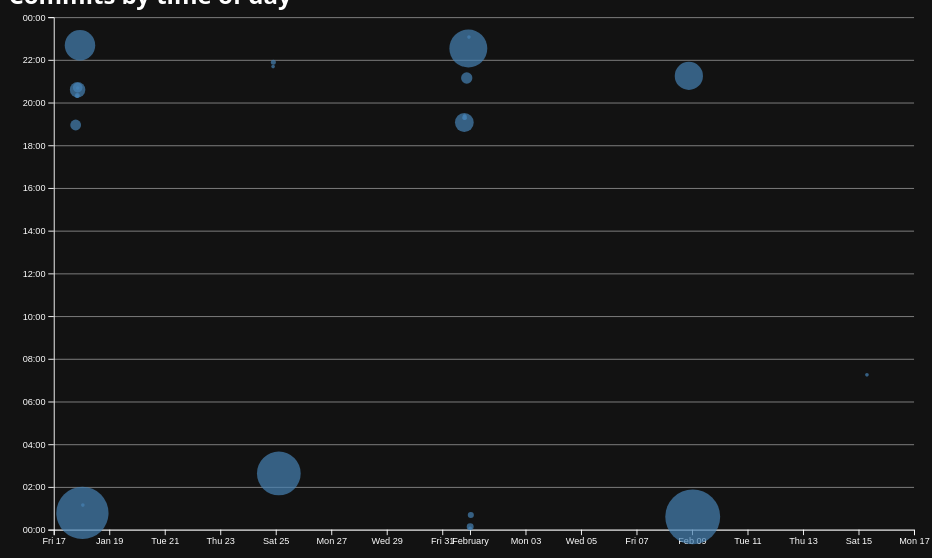
D3 v7 page, settled after 480 driven frames (8 s of simulated time); the page loaded 1 data file(s).


// ── ../global.js
console.log('IT’S ALIVE!');

// function $$(selector, context = document) {
//   return Array.from(context.querySelectorAll(selector));
// }
// // Get all navigation links into an array
// const navLinks = $$("nav a");

// console.log(navLinks); // For debugging: prints the array of nav links
// // Find the link to the current page
// let currentLink = navLinks.find(
//   (a) => a.host === location.host && a.pathname === location.pathname
// );
// // Add the 'current' class to the current link if it exists
// currentLink?.classList.add('current');

// console.log(currentLink); // For debugging: prints the current link element if found

// Data structure for pages
// Data structure for pages
// Data structure for pages
let pages = [
  { url: 'index.html', title: 'Home' },
  { url: 'projects/index.html', title: 'Projects' },
  { url: 'contact/index.html', title: 'Contact' },
  { url: 'CV/index.html', title: 'CV' },
  { url: 'meta/index.html', title: 'Meta'}, 
  { url: 'https://github.com/efastovsky', title: 'GitHub', external: true }
];

// Detect if we're on the home page
const ARE_WE_HOME = document.documentElement.classList.contains('home');

// Create the <nav> element
let nav = document.createElement('nav');
document.body.prepend(nav);

// Add links to the <nav>
for (let p of pages) {
  let url = p.url;
  let title = p.title;

  // Adjust URL if not on the home page and the URL is not absolute
  if (!ARE_WE_HOME && !url.startsWith('http')) {
    url = '../' + url;
  }

  // Create the <a> element
  let a = document.createElement('a');
  a.href = url;
  a.textContent = title;

  // Highlight the current page
  a.classList.toggle(
    'current',
    a.host === location.host && a.pathname === location.pathname
  );

  // Open external links in a new tab
  if (a.host !== location.host) {
    a.target = '_blank';
  }

  // Append the link to the navigation
  nav.append(a);
}

console.log('Enhanced navigation menu dynamically created!');

// Add the theme switcher dropdown to the page
document.body.insertAdjacentHTML(
  'afterbegin',
  `
  <label class="color-scheme">
    Theme:
    <select id="theme-switcher">
      <option value="light dark">Automatic</option>
      <option value="light">Light</option>
      <option value="dark">Dark</option>
    </select>
  </label>
  `
);

const select = document.querySelector('#theme-switcher');

// Check if a color scheme is saved in localStorage and apply it
if ("colorScheme" in localStorage) {
  const savedScheme = localStorage.colorScheme;
  document.documentElement.style.setProperty('color-scheme', savedScheme);
  select.value = savedScheme; // Update the dropdown to reflect the saved value
}

// Update the color scheme and save the preference when the user changes the dropdown
select.addEventListener('input', function (event) {
  const selectedScheme = event.target.value;
  document.documentElement.style.setProperty('color-scheme', selectedScheme);
  localStorage.colorScheme = selectedScheme; // Save the preference in localStorage
});

export async function fetchJSON(url) {
  try {
      const response = await fetch(url);

      if (!response.ok) {
          throw new Error(`Failed to fetch projects: ${response.statusText}`);
      }

      return await response.json();
  } catch (error) {
      console.error("Error fetching or parsing JSON data:", error);
  }
}


export function renderProjects(projects, containerElement, headingLevel = 'h2') {
  if (!containerElement || !(containerElement instanceof HTMLElement)) {
      console.error("Invalid container element provided");
      return;
  }

  containerElement.innerHTML = ''; // Clear container

  projects.forEach(project => {
      const article = document.createElement('article');

      // ✅ Validate project data
      const title = project.title || "Untitled Project";
      const image = project.image || "https://via.placeholder.com/200";
      const description = project.description || "No description available.";
      const year = project.year ? `<p class="project-year">${project.year}</p>` : "";

      const validHeadingLevels = ['h1', 'h2', 'h3', 'h4', 'h5', 'h6'];
      const headingTag = validHeadingLevels.includes(headingLevel) ? headingLevel : 'h2';

      // ✅ If project has a `url`, make title a clickable link
      let titleHTML = project.url
          ? `<a href="${project.url}" target="_blank" class="project-link">${title}</a>`  // 🔗 Clickable title
          : `<span>${title}</span>`;  // 📄 Just text if no URL

      article.innerHTML = `
          <${headingTag}>${titleHTML}</${headingTag}>
          <img src="${image}" alt="${title}" style="width:200px; height:auto;">
          <div class="project-details">
              <p>${description}</p>
              ${year}
          </div>
      `;

      containerElement.appendChild(article);
  });
}


export async function fetchGitHubData(username) {
  try {
      return await fetchJSON(`https://api.github.com/users/${username}`);
  } catch (error) {
      console.error("Error fetching GitHub data:", error);
  }
}

// ── main.js
let data = [];
let commits = [];
const width = 1000;
const height = 600;
const margin = { top: 10, right: 10, bottom: 30, left: 50 };
let xScale, yScale;
let brushSelection = null;

async function loadData() {
    data = await d3.csv('loc.csv', (row) => ({
      ...row,
      line: +row.line,
      depth: +row.depth,
      length: +row.length,
      date: new Date(row.date + 'T00:00' + row.timezone),
      datetime: new Date(row.datetime),
    }));

    displayStats();
    createScatterplot();
}

document.addEventListener('DOMContentLoaded', async () => {
    await loadData();
});

function processCommits() {
    commits = d3
      .groups(data, (d) => d.commit)
      .map(([commit, lines]) => {
        let first = lines[0];
        let { author, date, time, timezone, datetime } = first;

        let ret = {
          id: commit,
          url: 'https://github.com/vis-society/lab-7/commit/' + commit,
          author,
          date,
          time,
          timezone,
          datetime,
          hourFrac: datetime.getHours() + datetime.getMinutes() / 60,
          totalLines: lines.length,
        };

        Object.defineProperty(ret, 'lines', {
          value: lines,
          enumerable: false,
          configurable: false,
          writable: false,
        });

        return ret;
      });
}

function displayStats() {
    processCommits();

    const dl = d3.select('#stats').append('dl').attr('class', 'stats');

    dl.append('dt').html('Total <abbr title="Lines of code">LOC</abbr>');
    dl.append('dd').text(data.length);

    dl.append('dt').text('Total commits');
    dl.append('dd').text(commits.length);

    dl.append('dt').text('Number of files');
    dl.append('dd').text(d3.group(data, d => d.file).size);

    dl.append('dt').text('Maximum depth');
    dl.append('dd').text(d3.max(data, d => d.depth));

    dl.append('dt').text('Average line length');
    dl.append('dd').text(d3.mean(data, d => d.length).toFixed(2));
}

function updateTooltipContent(commit) {
  const link = document.getElementById('commit-link');
  const date = document.getElementById('commit-date');

  if (Object.keys(commit).length === 0) {
    link.href = '';
    link.textContent = '';
    date.textContent = '';
    return;
  }

  link.href = commit.url;
  link.textContent = commit.id;
  date.textContent = commit.datetime?.toLocaleString('en', {
    dateStyle: 'full',
  });
}

function updateTooltipVisibility(isVisible) {
  const tooltip = document.getElementById('commit-tooltip');
  tooltip.hidden = !isVisible;
}

function updateTooltipPosition(event) {
  const tooltip = document.getElementById('commit-tooltip');
  tooltip.style.left = `${event.clientX + 10}px`;  
  tooltip.style.top = `${event.clientY + 10}px`;
}

function isCommitSelected(commit) {
  if (!brushSelection) return false;
  const [[x0, y0], [x1, y1]] = brushSelection;
  const x = xScale(commit.datetime);
  const y = yScale(commit.hourFrac);
  return x0 <= x && x <= x1 && y0 <= y && y <= y1;
}

function updateSelection() {
  d3.selectAll('circle').classed('selected', (d) => isCommitSelected(d));
  updateSelectionCount();
  updateLanguageBreakdown();
}

function updateSelectionCount() {
  const selectedCommits = brushSelection ? commits.filter(isCommitSelected) : [];
  const countElement = document.getElementById('selection-count');
  countElement.textContent = `${selectedCommits.length || 'No'} commits selected`;
  return selectedCommits;
}

function updateLanguageBreakdown() {
  const selectedCommits = brushSelection ? commits.filter(isCommitSelected) : [];
  const container = document.getElementById('language-breakdown');

  if (selectedCommits.length === 0) {
    container.innerHTML = '';
    return;
  }

  const requiredCommits = selectedCommits.length ? selectedCommits : commits;
  const lines = requiredCommits.flatMap((d) => d.lines);

  const breakdown = d3.rollup(
    lines,
    (v) => v.length,
    (d) => d.type
  );

  container.innerHTML = '';

  for (const [language, count] of breakdown) {
    const proportion = count / lines.length;
    const formatted = d3.format('.1~%')(proportion);
    container.innerHTML += `
      <dt>${language}</dt>
      <dd>${count} lines (${formatted})</dd>
    `;
  }

  return breakdown;
}

function brushed(event) {
  brushSelection = event.selection;
  updateSelection();
}

function createScatterplot() {
  const usableArea = {
    top: margin.top,
    right: width - margin.right,
    bottom: height - margin.bottom,
    left: margin.left,
    width: width - margin.left - margin.right,
    height: height - margin.top - margin.bottom,
  };

  const svg = d3
    .select('#chart')
    .append('svg')
    .attr('viewBox', `0 0 ${width} ${height}`)
    .style('overflow', 'visible');

  xScale = d3
    .scaleTime()
    .domain(d3.extent(commits, (d) => d.datetime))
    .range([usableArea.left, usableArea.right])
    .nice();

  yScale = d3
    .scaleLinear()
    .domain([0, 24])
    .range([usableArea.bottom, usableArea.top]);

  const [minLines, maxLines] = d3.extent(commits, (d) => d.totalLines);
  const rScale = d3.scaleSqrt().domain([minLines, maxLines]).range([2, 30]);

  const gridlines = svg
    .append('g')
    .attr('class', 'gridlines')
    .attr('transform', `translate(${usableArea.left}, 0)`);

  gridlines.call(d3.axisLeft(yScale).tickFormat('').tickSize(-usableArea.width));

  const xAxis = d3.axisBottom(xScale);
  const yAxis = d3.axisLeft(yScale).tickFormat((d) => String(d % 24).padStart(2, '0') + ':00');

  svg.append('g')
    .attr('transform', `translate(0, ${usableArea.bottom})`)
    .call(xAxis);

  svg.append('g')
    .attr('transform', `translate(${usableArea.left}, 0)`)
    .call(yAxis);

  const dots = svg.append('g').attr('class', 'dots');

  const sortedCommits = d3.sort(commits, (d) => -d.totalLines);

  dots
    .selectAll('circle')
    .data(sortedCommits)
    .join('circle')
    .attr('cx', (d) => xScale(d.datetime))
    .attr('cy', (d) => yScale(d.hourFrac))
    .attr('r', (d) => rScale(d.totalLines))
    .style('fill-opacity', 0.7)
    .attr('fill', 'steelblue')
    .on('mouseenter', function (event, commit) {
      d3.select(event.currentTarget).style('fill-opacity', 1);
      updateTooltipContent(commit);
      updateTooltipVisibility(true);
      updateTooltipPosition(event);
    })
    .on('mouseleave', function () {
      d3.select(this).style('fill-opacity', 0.7);
      updateTooltipContent({});
      updateTooltipVisibility(false);
    })
    .on('mousemove', updateTooltipPosition);

  d3.select(svg.node())
    .call(d3.brush().on('start brush end', brushed));
  d3.select(svg.node()).selectAll('.dots, .overlay ~ *').raise();
}


### data: loc.csv
file, line, type, commit, author, date, time, timezone, datetime, depth, length
style.css, 1, css, 6b565e2a, efastovsky, 2025-01-17, 16:47:25, -08:00, 2025-01-17T16:47:25-08:00, 0, 30
style.css, 2, css, 186b1357, efastovsky, 2025-01-17, 12:20:41, -08:00, 2025-01-17T12:20:41-08:00, 0, 5
style.css, 3, css, 6b565e2a, efastovsky, 2025-01-17, 16:47:25, -08:00, 2025-01-17T16:47:25-08:00, 0, 66
style.css, 4, css, 6b565e2a, efastovsky, 2025-01-17, 16:47:25, -08:00, 2025-01-17T16:47:25-08:00, 0, 42
style.css, 5, css, 6b565e2a, efastovsky, 2025-01-17, 16:47:25, -08:00, 2025-01-17T16:47:25-08:00, 0, 76
style.css, 6, css, 50da54ca, efastovsky, 2025-01-24, 18:38:53, -08:00, 2025-01-24T18:38:53-08:00, 0, 56
style.css, 7, css, 50da54ca, efastovsky, 2025-01-24, 18:38:53, -08:00, 2025-01-24T18:38:53-08:00, 0, 49
style.css, 8, css, 50da54ca, efastovsky, 2025-01-24, 18:38:53, -08:00, 2025-01-24T18:38:53-08:00, 0, 0
style.css, 9, css, 50da54ca, efastovsky, 2025-01-24, 18:38:53, -08:00, 2025-01-24T18:38:53-08:00, 0, 0
style.css, 10, css, 50da54ca, efastovsky, 2025-01-24, 18:38:53, -08:00, 2025-01-24T18:38:53-08:00, 0, 31
style.css, 11, css, 50da54ca, efastovsky, 2025-01-24, 18:38:53, -08:00, 2025-01-24T18:38:53-08:00, 0, 6
style.css, 12, css, 50da54ca, efastovsky, 2025-01-24, 18:38:53, -08:00, 2025-01-24T18:38:53-08:00, 0, 18
style.css, 13, css, 6b565e2a, efastovsky, 2025-01-17, 16:47:25, -08:00, 2025-01-17T16:47:25-08:00, 0, 0
style.css, 14, css, 6b565e2a, efastovsky, 2025-01-17, 16:47:25, -08:00, 2025-01-17T16:47:25-08:00, 0, 0
style.css, 15, css, 6b565e2a, efastovsky, 2025-01-17, 16:47:25, -08:00, 2025-01-17T16:47:25-08:00, 0, 23
style.css, 16, css, 6b565e2a, efastovsky, 2025-01-17, 16:47:25, -08:00, 2025-01-17T16:47:25-08:00, 0, 4
style.css, 17, css, 6b565e2a, efastovsky, 2025-01-17, 16:47:25, -08:00, 2025-01-17T16:47:25-08:00, 0, 45
style.css, 18, css, 6b565e2a, efastovsky, 2025-01-17, 16:47:25, -08:00, 2025-01-17T16:47:25-08:00, 0, 63
style.css, 19, css, 6b565e2a, efastovsky, 2025-01-17, 16:47:25, -08:00, 2025-01-17T16:47:25-08:00, 0, 49
style.css, 20, css, 50da54ca, efastovsky, 2025-01-24, 18:38:53, -08:00, 2025-01-24T18:38:53-08:00, 0, 67
style.css, 21, css, 6b565e2a, efastovsky, 2025-01-17, 16:47:25, -08:00, 2025-01-17T16:47:25-08:00, 0, 56
style.css, 22, css, 6b565e2a, efastovsky, 2025-01-17, 16:47:25, -08:00, 2025-01-17T16:47:25-08:00, 0, 0
style.css, 23, css, 6b565e2a, efastovsky, 2025-01-17, 16:47:25, -08:00, 2025-01-17T16:47:25-08:00, 0, 0
style.css, 24, css, 6b565e2a, efastovsky, 2025-01-17, 16:47:25, -08:00, 2025-01-17T16:47:25-08:00, 0, 7
style.css, 25, css, 6b565e2a, efastovsky, 2025-01-17, 16:47:25, -08:00, 2025-01-17T16:47:25-08:00, 0, 52
style.css, 26, css, 6b565e2a, efastovsky, 2025-01-17, 16:47:25, -08:00, 2025-01-17T16:47:25-08:00, 0, 0
style.css, 27, css, 6b565e2a, efastovsky, 2025-01-17, 16:47:25, -08:00, 2025-01-17T16:47:25-08:00, 0, 0
style.css, 28, css, 6b565e2a, efastovsky, 2025-01-17, 16:47:25, -08:00, 2025-01-17T16:47:25-08:00, 0, 7
style.css, 29, css, 6b565e2a, efastovsky, 2025-01-17, 16:47:25, -08:00, 2025-01-17T16:47:25-08:00, 0, 48
style.css, 30, css, 6b565e2a, efastovsky, 2025-01-17, 16:47:25, -08:00, 2025-01-17T16:47:25-08:00, 0, 0
style.css, 31, css, 6b565e2a, efastovsky, 2025-01-17, 16:47:25, -08:00, 2025-01-17T16:47:25-08:00, 0, 0
style.css, 32, css, 6b565e2a, efastovsky, 2025-01-17, 16:47:25, -08:00, 2025-01-17T16:47:25-08:00, 0, 6
style.css, 33, css, 6b565e2a, efastovsky, 2025-01-17, 16:47:25, -08:00, 2025-01-17T16:47:25-08:00, 0, 44
style.css, 34, css, 50da54ca, efastovsky, 2025-01-24, 18:38:53, -08:00, 2025-01-24T18:38:53-08:00, 0, 49
style.css, 35, css, 6b565e2a, efastovsky, 2025-01-17, 16:47:25, -08:00, 2025-01-17T16:47:25-08:00, 0, 55
style.css, 36, css, 6b565e2a, efastovsky, 2025-01-17, 16:47:25, -08:00, 2025-01-17T16:47:25-08:00, 0, 57
style.css, 37, css, 6b565e2a, efastovsky, 2025-01-17, 16:47:25, -08:00, 2025-01-17T16:47:25-08:00, 0, 76
style.css, 38, css, 6b565e2a, efastovsky, 2025-01-17, 16:47:25, -08:00, 2025-01-17T16:47:25-08:00, 0, 0
style.css, 39, css, 6b565e2a, efastovsky, 2025-01-17, 16:47:25, -08:00, 2025-01-17T16:47:25-08:00, 0, 0
style.css, 40, css, 6b565e2a, efastovsky, 2025-01-17, 16:47:25, -08:00, 2025-01-17T16:47:25-08:00, 0, 12
style.css, 41, css, 50da54ca, efastovsky, 2025-01-24, 18:38:53, -08:00, 2025-01-24T18:38:53-08:00, 0, 59
style.css, 42, css, 50da54ca, efastovsky, 2025-01-24, 18:38:53, -08:00, 2025-01-24T18:38:53-08:00, 0, 52
style.css, 43, css, 6b565e2a, efastovsky, 2025-01-17, 16:47:25, -08:00, 2025-01-17T16:47:25-08:00, 0, 0
style.css, 44, css, 6b565e2a, efastovsky, 2025-01-17, 16:47:25, -08:00, 2025-01-17T16:47:25-08:00, 0, 0
style.css, 45, css, 6b565e2a, efastovsky, 2025-01-17, 16:47:25, -08:00, 2025-01-17T16:47:25-08:00, 0, 14
style.css, 46, css, 50da54ca, efastovsky, 2025-01-24, 18:38:53, -08:00, 2025-01-24T18:38:53-08:00, 0, 59
style.css, 47, css, 50da54ca, efastovsky, 2025-01-24, 18:38:53, -08:00, 2025-01-24T18:38:53-08:00, 0, 52
style.css, 48, css, 6b565e2a, efastovsky, 2025-01-17, 16:47:25, -08:00, 2025-01-17T16:47:25-08:00, 0, 0
style.css, 49, css, 6b565e2a, efastovsky, 2025-01-17, 16:47:25, -08:00, 2025-01-17T16:47:25-08:00, 0, 0
style.css, 50, css, 6b565e2a, efastovsky, 2025-01-17, 16:47:25, -08:00, 2025-01-17T16:47:25-08:00, 0, 20
style.css, 51, css, 6b565e2a, efastovsky, 2025-01-17, 16:47:25, -08:00, 2025-01-17T16:47:25-08:00, 0, 3
style.css, 52, css, 6b565e2a, efastovsky, 2025-01-17, 16:47:25, -08:00, 2025-01-17T16:47:25-08:00, 0, 47
style.css, 53, css, 50da54ca, efastovsky, 2025-01-24, 18:38:53, -08:00, 2025-01-24T18:38:53-08:00, 0, 49
style.css, 54, css, 6b565e2a, efastovsky, 2025-01-17, 16:47:25, -08:00, 2025-01-17T16:47:25-08:00, 0, 50
style.css, 55, css, 6b565e2a, efastovsky, 2025-01-17, 16:47:25, -08:00, 2025-01-17T16:47:25-08:00, 0, 0
style.css, 56, css, 6b565e2a, efastovsky, 2025-01-17, 16:47:25, -08:00, 2025-01-17T16:47:25-08:00, 0, 0
style.css, 57, css, 6b565e2a, efastovsky, 2025-01-17, 16:47:25, -08:00, 2025-01-17T16:47:25-08:00, 0, 3
style.css, 58, css, 6b565e2a, efastovsky, 2025-01-17, 16:47:25, -08:00, 2025-01-17T16:47:25-08:00, 0, 49
… [head cut at 6 KiB]